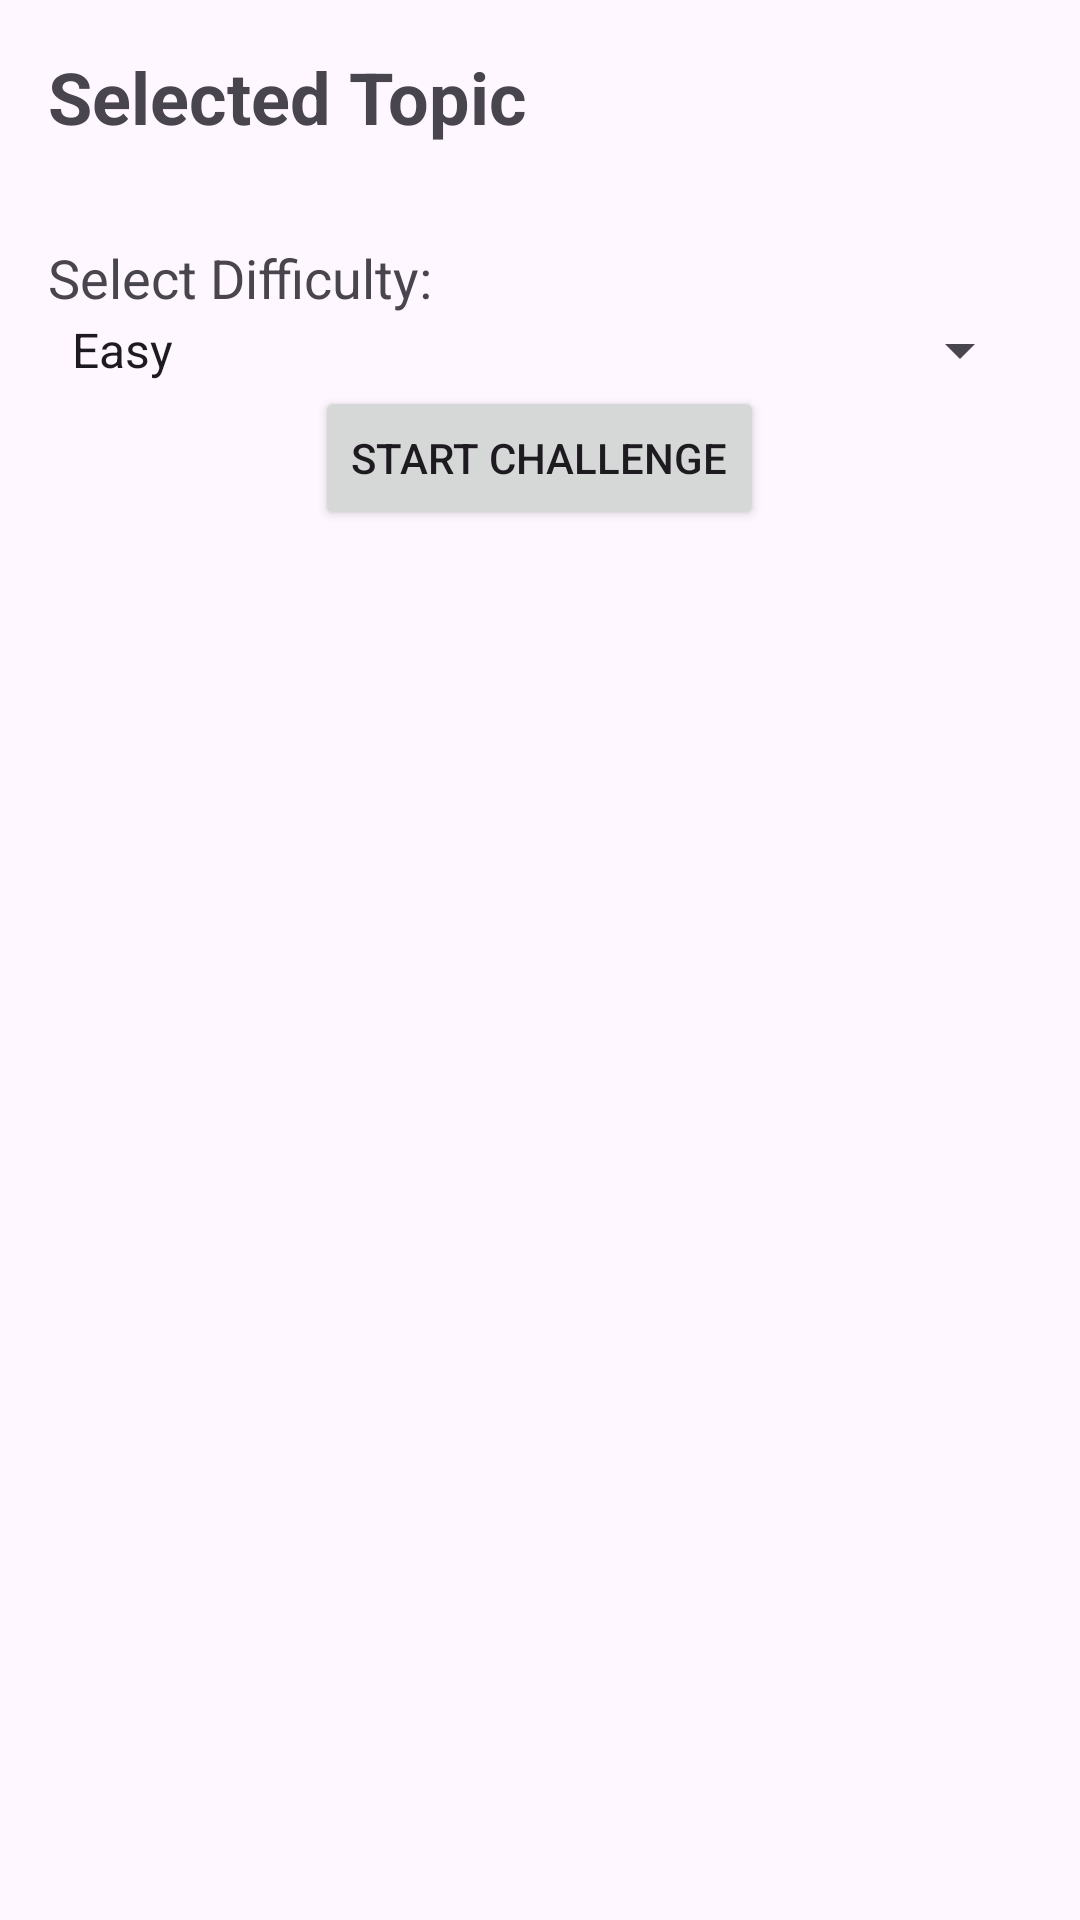

Reconstruct the res/layout file that produces this screen, plus the resources it refers to.
<!-- AndroidManifest.xml: application theme Theme.LearnCodingApp -->
<!-- res/layout/activity_challenge.xml -->
<LinearLayout
    xmlns:android="http://schemas.android.com/apk/res/android"
    android:layout_width="match_parent"
    android:layout_height="match_parent"
    android:orientation="vertical"
    android:padding="16dp">

    <TextView
        android:id="@+id/topicTextView"
        android:layout_width="wrap_content"
        android:layout_height="wrap_content"
        android:text="Selected Topic"
        android:textSize="24sp"
        android:textStyle="bold"
        android:layout_marginBottom="16dp"/>

    
    <ListView
        android:id="@+id/challengesListView"
        android:layout_width="match_parent"
        android:layout_height="wrap_content"
        android:dividerHeight="1dp" />
    <TextView
        android:layout_width="wrap_content"
        android:layout_height="wrap_content"
        android:text="Select Difficulty:"
        android:textSize="18sp"
        android:paddingTop="16dp" />

    <Spinner
        android:id="@+id/spinnerDifficulty"
        android:layout_width="match_parent"
        android:layout_height="wrap_content"
        android:spinnerMode="dropdown"
        android:entries="@array/difficulty_levels" />
    <Button
        android:id="@+id/buttonStartChallenge"
        android:layout_width="wrap_content"
        android:layout_height="wrap_content"
        android:text="Start Challenge"
        android:layout_gravity="center" />
</LinearLayout>
<!-- resources referenced by this layout -->
<resources>
  <string-array name="difficulty_levels">
          <item>Easy</item>
          <item>Medium</item>
          <item>Hard</item>
      </string-array>
  <style name="Theme.LearnCodingApp" parent="Base.Theme.LearnCodingApp" />
  <style name="Base.Theme.LearnCodingApp" parent="Theme.Material3.DayNight.NoActionBar">
          
          
      </style>
</resources>
